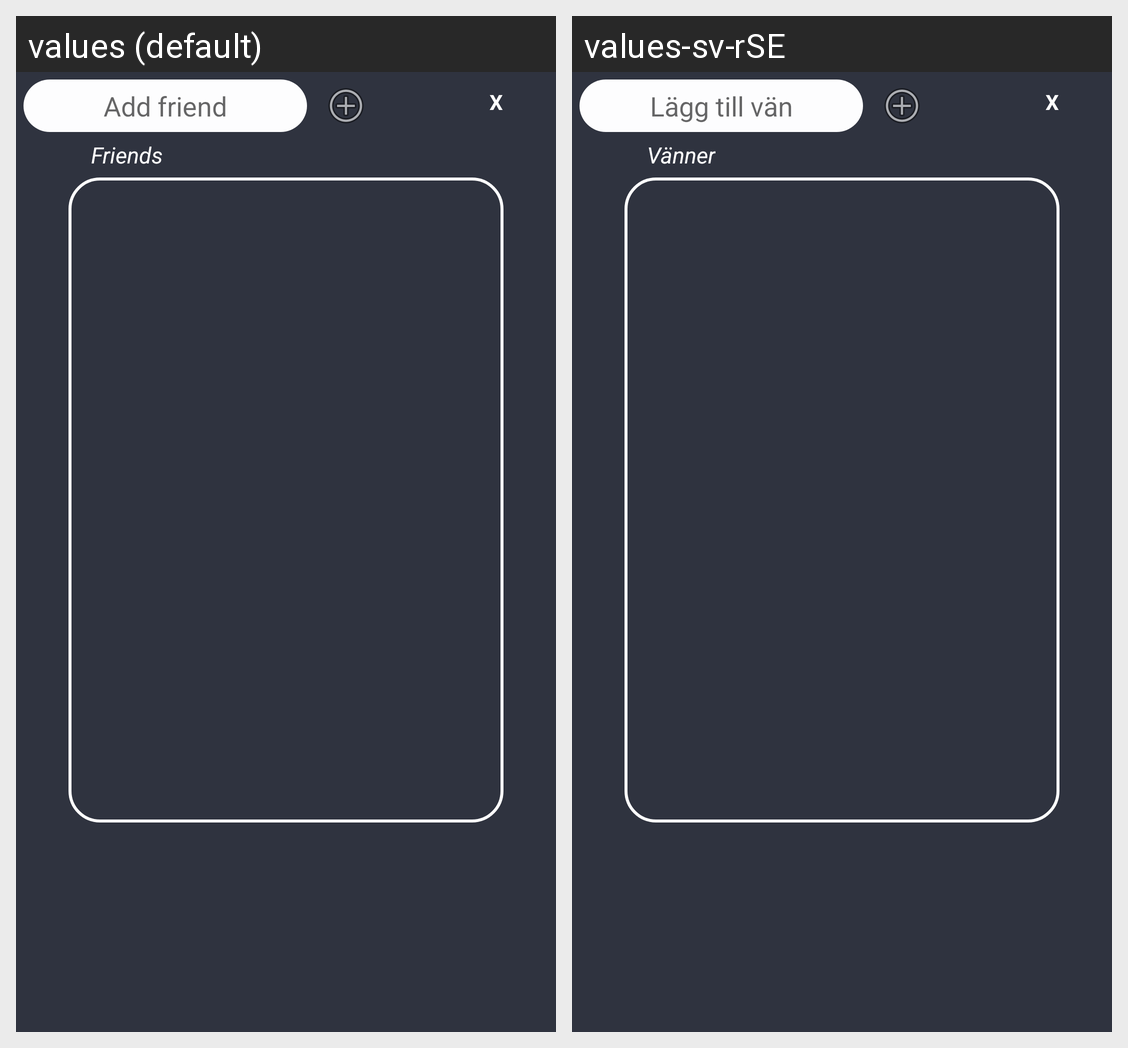

Translations of the strings shown on this Android screen, per locale in the grid:
Android screen res/layout/friends_popup.xml rendered under 2 locales, left to right: values (default), values-sv-rSE. Device: Nexus 5 (rendered at 1080×1920; each locale shown at half size, 540×960, under a caption strip naming it); theme AppTheme.
Strings drawn on this screen, with the default value and each locale's value (text and hints the layout hard-codes, and strings that could not be matched under every locale, appear in the picture but are not listed):

add_friend
  values: Add friend
  values-sv-rSE: Lägg till vän

friends
  values: Friends
  values-sv-rSE: Vänner
